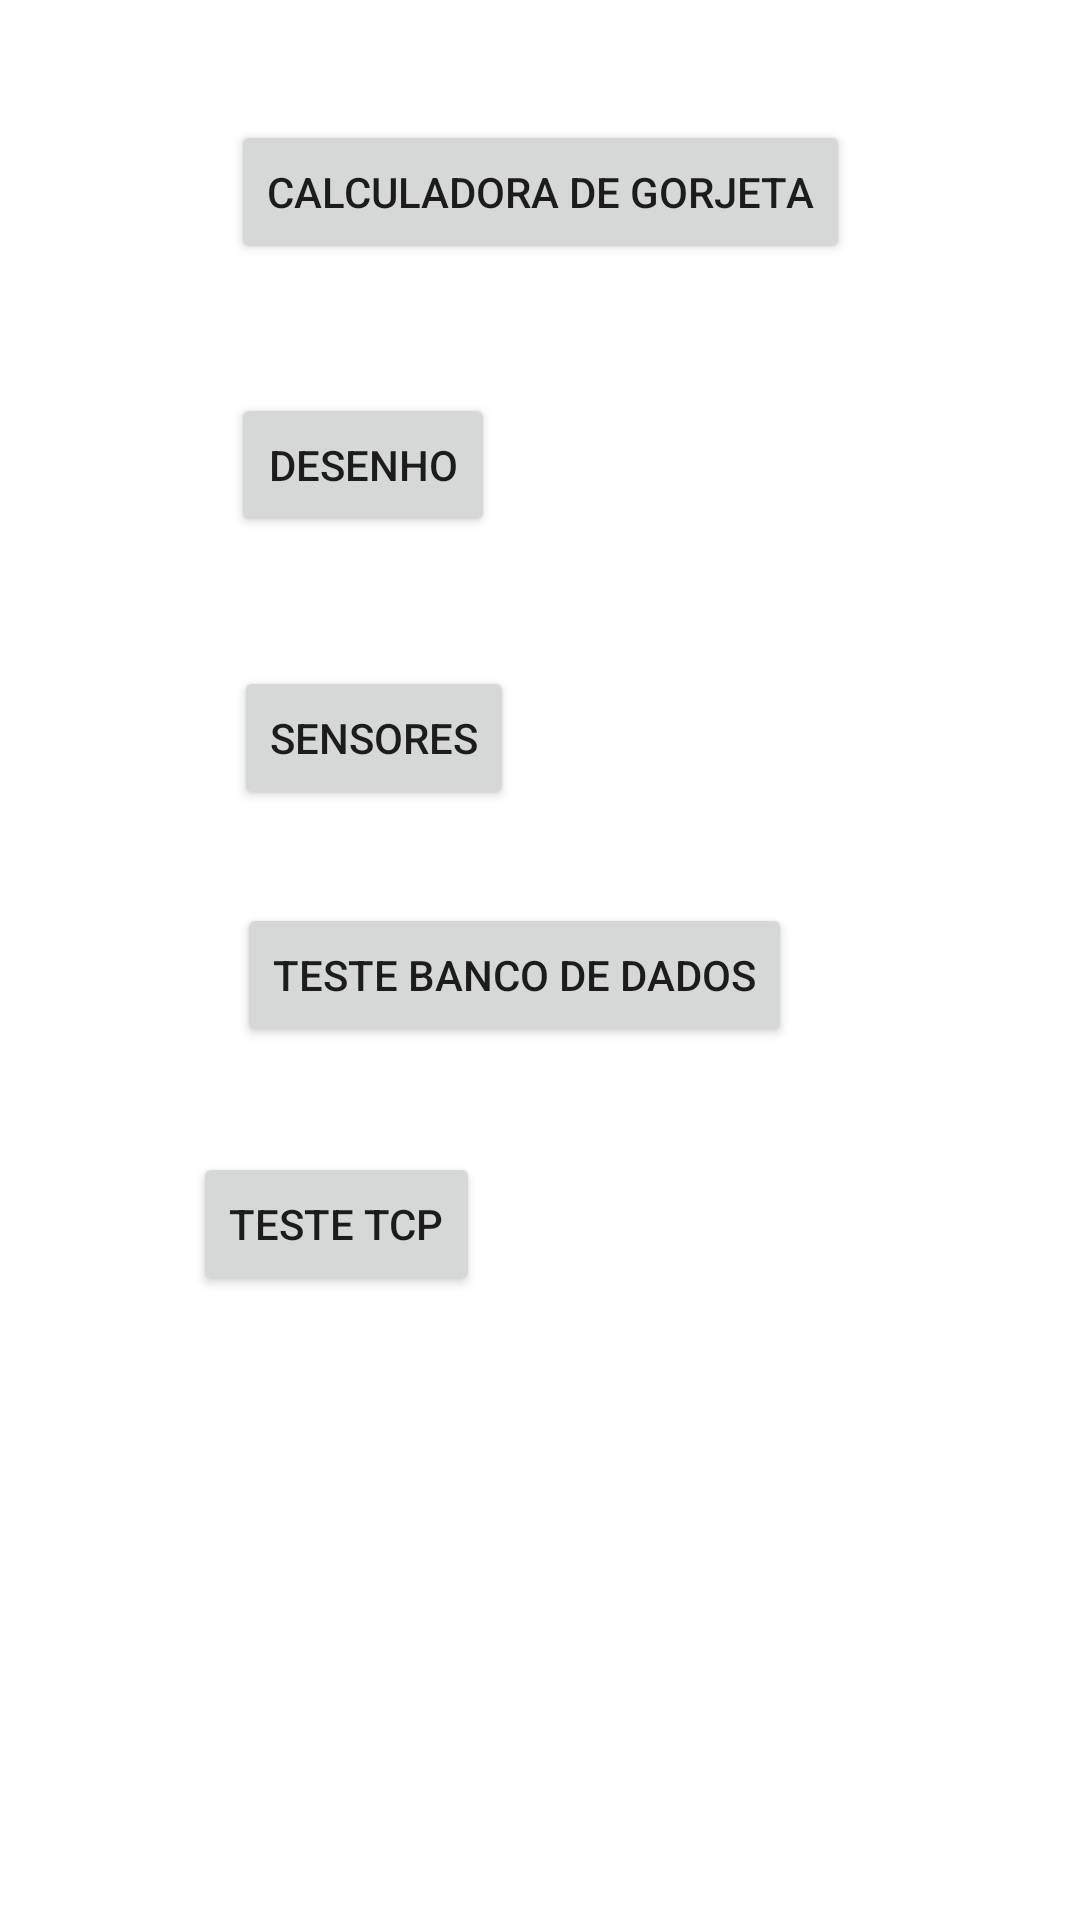

This screen was rendered from an Android layout file. Write that file and the resources it references.
<!-- AndroidManifest.xml: application theme Theme.ProjetoAulaM -->
<!-- res/layout/activity_main.xml -->
<?xml version="1.0" encoding="utf-8"?>
<androidx.constraintlayout.widget.ConstraintLayout xmlns:android="http://schemas.android.com/apk/res/android"
    xmlns:app="http://schemas.android.com/apk/res-auto"
    xmlns:tools="http://schemas.android.com/tools"
    android:layout_width="match_parent"
    android:layout_height="match_parent"
    tools:context=".MainActivity">

    <Button
        android:id="@+id/button"
        android:layout_width="wrap_content"
        android:layout_height="wrap_content"
        android:layout_marginTop="40dp"
        android:onClick="tipCalculator"
        android:text="@string/txtTipCalculator"
        app:layout_constraintEnd_toEndOf="parent"
        app:layout_constraintStart_toStartOf="parent"
        app:layout_constraintTop_toTopOf="parent" />

    <Button
        android:id="@+id/button2"
        android:layout_width="wrap_content"
        android:layout_height="wrap_content"
        android:layout_marginTop="43dp"
        android:onClick="abrirDesenho"
        android:text="@string/txtDesenho"
        app:layout_constraintStart_toStartOf="@+id/button"
        app:layout_constraintTop_toBottomOf="@+id/button" />

    <Button
        android:id="@+id/button3"
        android:layout_width="wrap_content"
        android:layout_height="wrap_content"
        android:layout_marginStart="1dp"
        android:layout_marginTop="43dp"
        android:onClick="abrirTesteSensores"
        android:text="@string/txtSensores"
        app:layout_constraintStart_toStartOf="@+id/button2"
        app:layout_constraintTop_toBottomOf="@+id/button2" />

    <Button
        android:id="@+id/button4"
        android:layout_width="wrap_content"
        android:layout_height="wrap_content"
        android:layout_marginTop="31dp"
        android:onClick="abirTesteBD"
        android:text="@string/txtTesteBD"
        app:layout_constraintEnd_toEndOf="@+id/button3"
        app:layout_constraintStart_toEndOf="@+id/button3"
        app:layout_constraintTop_toBottomOf="@+id/button3" />

    <Button
        android:id="@+id/button5"
        android:layout_width="wrap_content"
        android:layout_height="wrap_content"
        android:layout_marginTop="35dp"
        android:layout_marginEnd="104dp"
        android:onClick="abrirTesteTcp"
        android:text="@string/txtTesteTCP"
        app:layout_constraintEnd_toEndOf="@+id/button4"
        app:layout_constraintTop_toBottomOf="@+id/button4" />
</androidx.constraintlayout.widget.ConstraintLayout>
<!-- resources referenced by this layout -->
<resources>
  <string name="txtDesenho">Desenho</string>
  <string name="txtSensores">Sensores</string>
  <string name="txtTesteBD">Teste Banco de Dados</string>
  <string name="txtTesteTCP">Teste TCP</string>
  <string name="txtTipCalculator">Calculadora de Gorjeta</string>
  <style name="Theme.ProjetoAulaM" parent="Theme.MaterialComponents.DayNight.DarkActionBar">
          
          <item name="colorPrimary">@color/purple_500</item>
          <item name="colorPrimaryVariant">@color/purple_700</item>
          <item name="colorOnPrimary">@color/white</item>
          
          <item name="colorSecondary">@color/teal_200</item>
          <item name="colorSecondaryVariant">@color/teal_700</item>
          <item name="colorOnSecondary">@color/black</item>
          
          <item name="android:statusBarColor" tools:targetApi="l">?attr/colorPrimaryVariant</item>
          
      </style>
  <!-- not gathered from this repository: default colours our renderer supplied (Android Studio template values) -->
  <color name="purple_500">#FF6200EE</color>
  <color name="purple_700">#FF3700B3</color>
  <color name="teal_200">#FF03DAC5</color>
  <color name="teal_700">#FF018786</color>
  <color name="black">#FF000000</color>
  <color name="white">#FFFFFFFF</color>
</resources>
